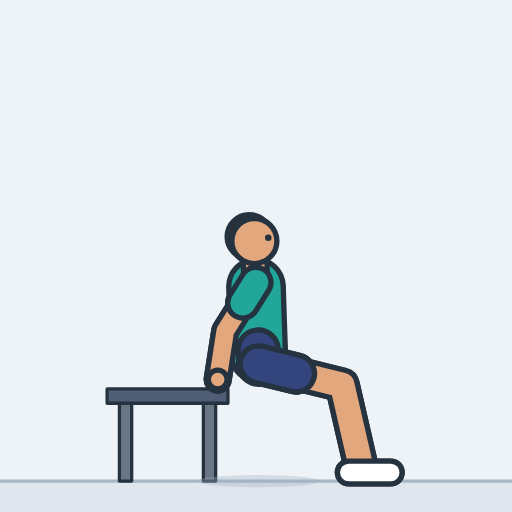
t = 0.00 s
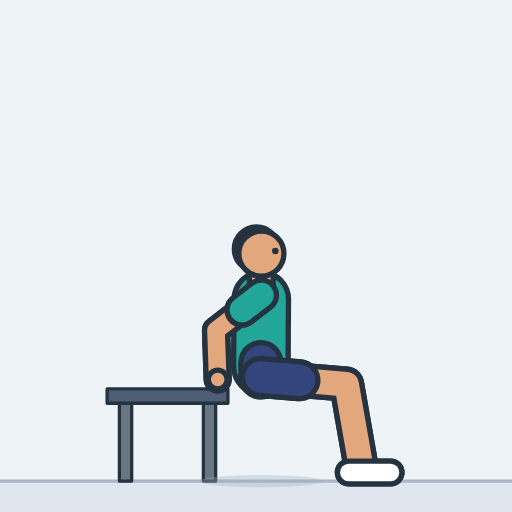
t = 0.45 s
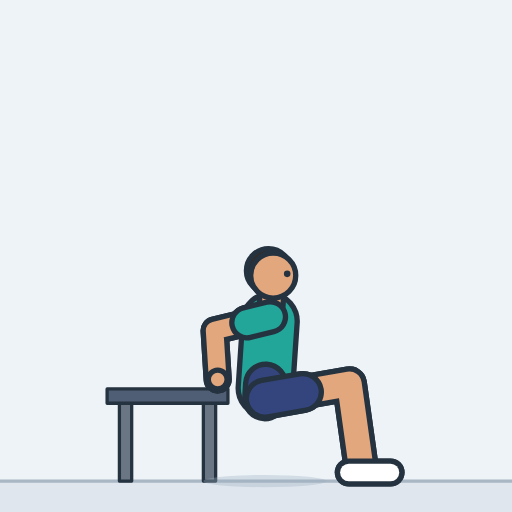
t = 0.85 s
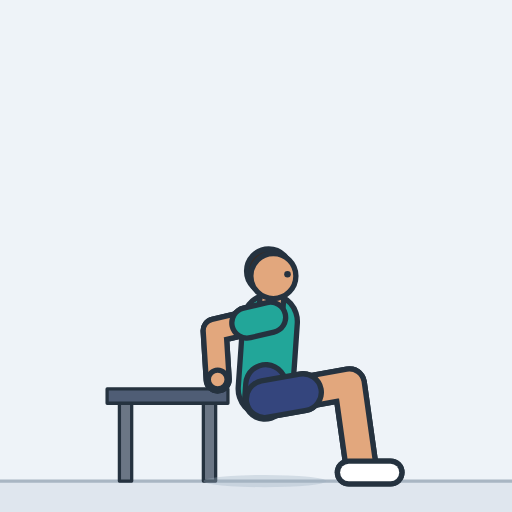
t = 1.29 s
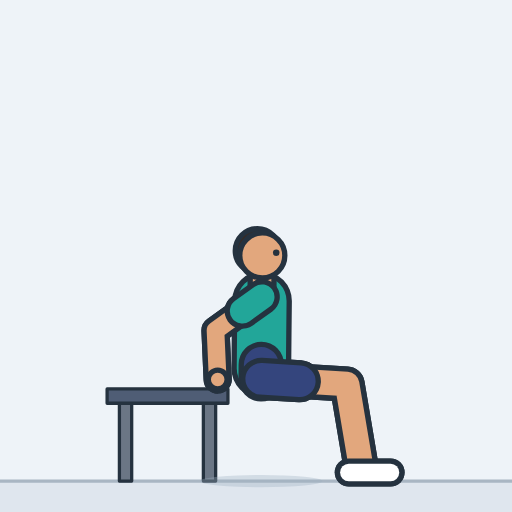
t = 1.73 s
t = 2.17 s: frame unchanged from t = 0.00 s, image omitted

The animated SVG that drew these frames (rendered in a browser with its animation timeline set to each time). Animation: 20 SMIL elements (animate=20); one cycle of 2.60 s, repeats indefinitely.

<svg xmlns="http://www.w3.org/2000/svg" width="260" height="260" viewBox="-127.3 -234.9 250 250" role="img" aria-label="Bench dip"><style>.s{display:none}@media (prefers-reduced-motion:reduce){.a{display:none}.s{display:inline}}polyline{fill:none;stroke-linecap:round;stroke-linejoin:round}</style><rect x="-127.3" y="-234.9" width="250" height="250" fill="#eef3f8"/><g class="a"><rect x="-127.3" y="0" width="250" height="15.1" fill="#dfe6ee"/><line x1="-127.3" y1="0" x2="122.7" y2="0" stroke="#a9b6c3" stroke-width="1.6"/><polygon points="-69,0 -63,0 -63,-38 -69,-38" fill="#6b7685" stroke="#25323f" stroke-width="1.6" stroke-linejoin="round"/><polygon points="-28,0 -22,0 -22,-38 -28,-38" fill="#6b7685" stroke="#25323f" stroke-width="1.6" stroke-linejoin="round"/><polygon points="-75,-38 -16,-38 -16,-45 -75,-45" fill="#4f5d75" stroke="#25323f" stroke-width="1.6" stroke-linejoin="round"/><ellipse cx="-1" cy="0" rx="30" ry="3" fill="#9fb0c0" opacity="0.35"><animate attributeName="cx" dur="2.6s" repeatCount="indefinite" values="-1;-1;-1;-1;-1;-0.9;-0.8;-0.7;-0.6;-0.4;-0.2;0;0.3;0.7;1;1.2;1.4;1.6;1.7;1.8;1.9;2;2;2;2;2;2;2;2;2;2;2;2;2;2;1.9;1.8;1.7;1.6;1.4;1.2;1;0.7;0.3;0;-0.2;-0.4;-0.6;-0.7;-0.8;-0.9;-1;-1;-1;-1;-1;-1;-1;-1;-1;-1;-1;-1;-1;-1;-1"/></ellipse><defs><polyline id="aarmL" points="-2.4,-97 -17.3,-73.3 -21,-49.6"><animate attributeName="points" dur="2.6s" repeatCount="indefinite" values="-2.4,-97 -17.3,-73.3 -21,-49.6;-2.4,-97 -17.3,-73.3 -21,-49.6;-2.4,-96.9 -17.4,-73.3 -21,-49.6;-2.3,-96.9 -17.5,-73.3 -21,-49.6;-2.3,-96.7 -17.7,-73.3 -21,-49.6;-2.2,-96.4 -18,-73.4 -21,-49.6;-2,-96 -18.5,-73.4 -21,-49.6;-1.8,-95.5 -19.1,-73.5 -21,-49.6;-1.5,-94.8 -19.7,-73.5 -21,-49.6;-1.1,-93.8 -20.4,-73.6 -21,-49.6;-0.6,-92.6 -21,-73.6 -21,-49.6;0.1,-91.2 -21.7,-73.6 -21,-49.6;0.8,-89.5 -22.2,-73.5 -21,-49.6;1.6,-87.5 -22.6,-73.5 -21,-49.6;2.3,-85.8 -22.8,-73.5 -21,-49.6;3,-84.3 -22.9,-73.5 -21,-49.6;3.5,-83.1 -22.8,-73.5 -21,-49.6;3.8,-82.2 -22.8,-73.5 -21,-49.6;4.2,-81.4 -22.7,-73.5 -21,-49.6;4.4,-80.9 -22.6,-73.5 -21,-49.6;4.6,-80.5 -22.6,-73.5 -21,-49.6;4.7,-80.2 -22.5,-73.5 -21,-49.6;4.7,-80 -22.5,-73.5 -21,-49.6;4.8,-79.9 -22.5,-73.5 -21,-49.6;4.8,-79.9 -22.5,-73.5 -21,-49.6;4.8,-79.9 -22.5,-73.5 -21,-49.6;4.8,-79.9 -22.5,-73.5 -21,-49.6;4.8,-79.9 -22.5,-73.5 -21,-49.6;4.8,-79.9 -22.5,-73.5 -21,-49.6;4.8,-79.9 -22.5,-73.5 -21,-49.6;4.8,-79.9 -22.5,-73.5 -21,-49.6;4.8,-79.9 -22.5,-73.5 -21,-49.6;4.8,-79.9 -22.5,-73.5 -21,-49.6;4.7,-80 -22.5,-73.5 -21,-49.6;4.7,-80.2 -22.5,-73.5 -21,-49.6;4.6,-80.5 -22.6,-73.5 -21,-49.6;4.4,-80.9 -22.6,-73.5 -21,-49.6;4.2,-81.4 -22.7,-73.5 -21,-49.6;3.8,-82.2 -22.8,-73.5 -21,-49.6;3.5,-83.1 -22.8,-73.5 -21,-49.6;3,-84.3 -22.9,-73.5 -21,-49.6;2.3,-85.8 -22.8,-73.5 -21,-49.6;1.6,-87.5 -22.6,-73.5 -21,-49.6;0.8,-89.5 -22.2,-73.5 -21,-49.6;0.1,-91.2 -21.7,-73.6 -21,-49.6;-0.6,-92.6 -21,-73.6 -21,-49.6;-1.1,-93.8 -20.4,-73.6 -21,-49.6;-1.5,-94.8 -19.7,-73.5 -21,-49.6;-1.8,-95.5 -19.1,-73.5 -21,-49.6;-2,-96 -18.5,-73.4 -21,-49.6;-2.2,-96.4 -18,-73.4 -21,-49.6;-2.3,-96.7 -17.7,-73.3 -21,-49.6;-2.3,-96.9 -17.5,-73.3 -21,-49.6;-2.4,-96.9 -17.4,-73.3 -21,-49.6;-2.4,-97 -17.3,-73.3 -21,-49.6;-2.4,-97 -17.3,-73.3 -21,-49.6;-2.4,-97 -17.3,-73.3 -21,-49.6;-2.4,-97 -17.3,-73.3 -21,-49.6;-2.4,-97 -17.3,-73.3 -21,-49.6;-2.4,-97 -17.3,-73.3 -21,-49.6;-2.4,-97 -17.3,-73.3 -21,-49.6;-2.4,-97 -17.3,-73.3 -21,-49.6;-2.4,-97 -17.3,-73.3 -21,-49.6;-2.4,-97 -17.3,-73.3 -21,-49.6;-2.4,-97 -17.3,-73.3 -21,-49.6;-2.4,-97 -17.3,-73.3 -21,-49.6"/></polyline><polyline id="asleeveL" points="-2.4,-97 -8.7,-87"><animate attributeName="points" dur="2.6s" repeatCount="indefinite" values="-2.4,-97 -8.7,-87;-2.4,-97 -8.7,-87;-2.4,-96.9 -8.7,-87;-2.3,-96.9 -8.7,-87;-2.3,-96.7 -8.8,-86.9;-2.2,-96.4 -8.8,-86.8;-2,-96 -8.9,-86.6;-1.8,-95.5 -9,-86.3;-1.5,-94.8 -9.1,-85.8;-1.1,-93.8 -9.2,-85.3;-0.6,-92.6 -9.2,-84.6;0.1,-91.2 -9.1,-83.8;0.8,-89.5 -8.9,-82.8;1.6,-87.5 -8.6,-81.6;2.3,-85.8 -8.2,-80.6;3,-84.3 -7.9,-79.8;3.5,-83.1 -7.6,-79.1;3.8,-82.2 -7.3,-78.5;4.2,-81.4 -7.1,-78.1;4.4,-80.9 -7,-77.8;4.6,-80.5 -6.8,-77.5;4.7,-80.2 -6.7,-77.4;4.7,-80 -6.7,-77.3;4.8,-79.9 -6.7,-77.2;4.8,-79.9 -6.7,-77.2;4.8,-79.9 -6.7,-77.2;4.8,-79.9 -6.7,-77.2;4.8,-79.9 -6.7,-77.2;4.8,-79.9 -6.7,-77.2;4.8,-79.9 -6.7,-77.2;4.8,-79.9 -6.7,-77.2;4.8,-79.9 -6.7,-77.2;4.8,-79.9 -6.7,-77.2;4.7,-80 -6.7,-77.3;4.7,-80.2 -6.7,-77.4;4.6,-80.5 -6.8,-77.5;4.4,-80.9 -7,-77.8;4.2,-81.4 -7.1,-78.1;3.8,-82.2 -7.3,-78.5;3.5,-83.1 -7.6,-79.1;3,-84.3 -7.9,-79.8;2.3,-85.8 -8.2,-80.6;1.6,-87.5 -8.6,-81.6;0.8,-89.5 -8.9,-82.8;0.1,-91.2 -9.1,-83.8;-0.6,-92.6 -9.2,-84.6;-1.1,-93.8 -9.2,-85.3;-1.5,-94.8 -9.1,-85.8;-1.8,-95.5 -9,-86.3;-2,-96 -8.9,-86.6;-2.2,-96.4 -8.8,-86.8;-2.3,-96.7 -8.8,-86.9;-2.3,-96.9 -8.7,-87;-2.4,-96.9 -8.7,-87;-2.4,-97 -8.7,-87;-2.4,-97 -8.7,-87;-2.4,-97 -8.7,-87;-2.4,-97 -8.7,-87;-2.4,-97 -8.7,-87;-2.4,-97 -8.7,-87;-2.4,-97 -8.7,-87;-2.4,-97 -8.7,-87;-2.4,-97 -8.7,-87;-2.4,-97 -8.7,-87;-2.4,-97 -8.7,-87;-2.4,-97 -8.7,-87"/></polyline><circle id="ahandL" r="4.6" cx="-21" cy="-49.6"></circle><polyline id="alegL" points="-1,-57 39.8,-46.9 49,-7"><animate attributeName="points" dur="2.6s" repeatCount="indefinite" values="-1,-57 39.8,-46.9 49,-7;-1,-57 39.8,-46.9 49,-7;-1,-57 39.8,-46.9 49,-7;-1,-56.9 39.8,-46.9 49,-7;-1,-56.7 39.9,-46.9 49,-7;-0.9,-56.5 40,-47 49,-7;-0.8,-56.1 40.2,-47 49,-7;-0.7,-55.5 40.4,-47 49,-7;-0.6,-54.8 40.7,-47.1 49,-7;-0.4,-53.8 41,-47.2 49,-7;-0.2,-52.6 41.4,-47.2 49,-7;0,-51.2 41.8,-47.3 49,-7;0.3,-49.5 42.3,-47.4 49,-7;0.7,-47.5 42.7,-47.4 49,-7;1,-45.8 42.9,-47.5 49,-7;1.2,-44.4 43.1,-47.5 49,-7;1.4,-43.2 43.2,-47.5 49,-7;1.6,-42.2 43.3,-47.5 49,-7;1.7,-41.5 43.3,-47.5 49,-7;1.8,-40.9 43.3,-47.5 49,-7;1.9,-40.5 43.3,-47.5 49,-7;2,-40.3 43.3,-47.5 49,-7;2,-40.1 43.3,-47.5 49,-7;2,-40 43.3,-47.5 49,-7;2,-40 43.3,-47.5 49,-7;2,-40 43.3,-47.5 49,-7;2,-40 43.3,-47.5 49,-7;2,-40 43.3,-47.5 49,-7;2,-40 43.3,-47.5 49,-7;2,-40 43.3,-47.5 49,-7;2,-40 43.3,-47.5 49,-7;2,-40 43.3,-47.5 49,-7;2,-40 43.3,-47.5 49,-7;2,-40.1 43.3,-47.5 49,-7;2,-40.3 43.3,-47.5 49,-7;1.9,-40.5 43.3,-47.5 49,-7;1.8,-40.9 43.3,-47.5 49,-7;1.7,-41.5 43.3,-47.5 49,-7;1.6,-42.2 43.3,-47.5 49,-7;1.4,-43.2 43.2,-47.5 49,-7;1.2,-44.4 43.1,-47.5 49,-7;1,-45.8 42.9,-47.5 49,-7;0.7,-47.5 42.7,-47.4 49,-7;0.3,-49.5 42.3,-47.4 49,-7;0,-51.2 41.8,-47.3 49,-7;-0.2,-52.6 41.4,-47.2 49,-7;-0.4,-53.8 41,-47.2 49,-7;-0.6,-54.8 40.7,-47.1 49,-7;-0.7,-55.5 40.4,-47 49,-7;-0.8,-56.1 40.2,-47 49,-7;-0.9,-56.5 40,-47 49,-7;-1,-56.7 39.9,-46.9 49,-7;-1,-56.9 39.8,-46.9 49,-7;-1,-57 39.8,-46.9 49,-7;-1,-57 39.8,-46.9 49,-7;-1,-57 39.8,-46.9 49,-7;-1,-57 39.8,-46.9 49,-7;-1,-57 39.8,-46.9 49,-7;-1,-57 39.8,-46.9 49,-7;-1,-57 39.8,-46.9 49,-7;-1,-57 39.8,-46.9 49,-7;-1,-57 39.8,-46.9 49,-7;-1,-57 39.8,-46.9 49,-7;-1,-57 39.8,-46.9 49,-7;-1,-57 39.8,-46.9 49,-7;-1,-57 39.8,-46.9 49,-7"/></polyline><polyline id="ashortsL" points="-1,-57 17.3,-52.5"><animate attributeName="points" dur="2.6s" repeatCount="indefinite" values="-1,-57 17.3,-52.5;-1,-57 17.3,-52.5;-1,-57 17.4,-52.4;-1,-56.9 17.4,-52.4;-1,-56.7 17.4,-52.3;-0.9,-56.5 17.5,-52.2;-0.8,-56.1 17.6,-52;-0.7,-55.5 17.8,-51.7;-0.6,-54.8 18,-51.3;-0.4,-53.8 18.2,-50.8;-0.2,-52.6 18.5,-50.2;0,-51.2 18.8,-49.5;0.3,-49.5 19.2,-48.5;0.7,-47.5 19.6,-47.5;1,-45.8 19.9,-46.5;1.2,-44.4 20.1,-45.8;1.4,-43.2 20.2,-45.1;1.6,-42.2 20.4,-44.6;1.7,-41.5 20.4,-44.2;1.8,-40.9 20.5,-43.9;1.9,-40.5 20.5,-43.7;2,-40.3 20.6,-43.5;2,-40.1 20.6,-43.4;2,-40 20.6,-43.4;2,-40 20.6,-43.4;2,-40 20.6,-43.4;2,-40 20.6,-43.4;2,-40 20.6,-43.4;2,-40 20.6,-43.4;2,-40 20.6,-43.4;2,-40 20.6,-43.4;2,-40 20.6,-43.4;2,-40 20.6,-43.4;2,-40.1 20.6,-43.4;2,-40.3 20.6,-43.5;1.9,-40.5 20.5,-43.7;1.8,-40.9 20.5,-43.9;1.7,-41.5 20.4,-44.2;1.6,-42.2 20.4,-44.6;1.4,-43.2 20.2,-45.1;1.2,-44.4 20.1,-45.8;1,-45.8 19.9,-46.5;0.7,-47.5 19.6,-47.5;0.3,-49.5 19.2,-48.5;0,-51.2 18.8,-49.5;-0.2,-52.6 18.5,-50.2;-0.4,-53.8 18.2,-50.8;-0.6,-54.8 18,-51.3;-0.7,-55.5 17.8,-51.7;-0.8,-56.1 17.6,-52;-0.9,-56.5 17.5,-52.2;-1,-56.7 17.4,-52.3;-1,-56.9 17.4,-52.4;-1,-57 17.4,-52.4;-1,-57 17.3,-52.5;-1,-57 17.3,-52.5;-1,-57 17.3,-52.5;-1,-57 17.3,-52.5;-1,-57 17.3,-52.5;-1,-57 17.3,-52.5;-1,-57 17.3,-52.5;-1,-57 17.3,-52.5;-1,-57 17.3,-52.5;-1,-57 17.3,-52.5;-1,-57 17.3,-52.5;-1,-57 17.3,-52.5"/></polyline><polyline id="afootL" points="43,-4.2 63.5,-4.2"><animate attributeName="points" dur="2.6s" repeatCount="indefinite" values="43,-4.2 63.5,-4.2;43,-4.2 63.5,-4.2;43,-4.2 63.5,-4.2;43,-4.2 63.5,-4.2;43,-4.2 63.5,-4.2;43,-4.2 63.5,-4.2;43,-4.2 63.5,-4.2;43,-4.2 63.5,-4.2;43,-4.2 63.5,-4.2;43,-4.2 63.5,-4.2;43,-4.2 63.5,-4.2;43,-4.2 63.4,-4.2;43,-4.2 63.4,-4.2;43,-4.2 63.4,-4.2;43,-4.2 63.4,-4.2;43,-4.2 63.4,-4.2;43,-4.2 63.4,-4.2;43,-4.2 63.4,-4.2;43,-4.2 63.4,-4.2;43,-4.2 63.4,-4.2;43,-4.2 63.4,-4.2;43,-4.2 63.4,-4.2;43,-4.2 63.4,-4.2;43,-4.2 63.4,-4.2;43,-4.2 63.4,-4.2;43,-4.2 63.4,-4.2;43,-4.2 63.4,-4.2;43,-4.2 63.4,-4.2;43,-4.2 63.4,-4.2;43,-4.2 63.4,-4.2;43,-4.2 63.4,-4.2;43,-4.2 63.4,-4.2;43,-4.2 63.4,-4.2;43,-4.2 63.4,-4.2;43,-4.2 63.4,-4.2;43,-4.2 63.4,-4.2;43,-4.2 63.4,-4.2;43,-4.2 63.4,-4.2;43,-4.2 63.4,-4.2;43,-4.2 63.4,-4.2;43,-4.2 63.4,-4.2;43,-4.2 63.4,-4.2;43,-4.2 63.4,-4.2;43,-4.2 63.4,-4.2;43,-4.2 63.4,-4.2;43,-4.2 63.5,-4.2;43,-4.2 63.5,-4.2;43,-4.2 63.5,-4.2;43,-4.2 63.5,-4.2;43,-4.2 63.5,-4.2;43,-4.2 63.5,-4.2;43,-4.2 63.5,-4.2;43,-4.2 63.5,-4.2;43,-4.2 63.5,-4.2;43,-4.2 63.5,-4.2;43,-4.2 63.5,-4.2;43,-4.2 63.5,-4.2;43,-4.2 63.5,-4.2;43,-4.2 63.5,-4.2;43,-4.2 63.5,-4.2;43,-4.2 63.5,-4.2;43,-4.2 63.5,-4.2;43,-4.2 63.5,-4.2;43,-4.2 63.5,-4.2;43,-4.2 63.5,-4.2;43,-4.2 63.5,-4.2"/></polyline><polyline id="atorso" points="-1.2,-62 -1.8,-79 -2.3,-95"><animate attributeName="points" dur="2.6s" repeatCount="indefinite" values="-1.2,-62 -1.8,-79 -2.3,-95;-1.2,-62 -1.8,-79 -2.3,-95;-1.2,-62 -1.8,-79 -2.3,-94.9;-1.2,-61.9 -1.7,-78.9 -2.3,-94.9;-1.1,-61.7 -1.7,-78.7 -2.2,-94.7;-1.1,-61.5 -1.6,-78.4 -2.1,-94.4;-1,-61.1 -1.5,-78.1 -1.9,-94;-0.9,-60.5 -1.3,-77.5 -1.7,-93.5;-0.7,-59.8 -1.1,-76.8 -1.4,-92.8;-0.5,-58.8 -0.8,-75.8 -1,-91.8;-0.3,-57.6 -0.4,-74.6 -0.5,-90.6;0,-56.2 0,-73.2 0.1,-89.2;0.4,-54.5 0.6,-71.5 0.8,-87.5;0.8,-52.5 1.2,-69.5 1.6,-85.5;1.1,-50.8 1.7,-67.8 2.3,-83.8;1.4,-49.3 2.2,-66.3 2.9,-82.3;1.7,-48.2 2.5,-65.1 3.3,-81.1;1.9,-47.2 2.8,-64.2 3.7,-80.2;2,-46.5 3.1,-63.5 4,-79.4;2.2,-45.9 3.2,-62.9 4.3,-78.9;2.2,-45.5 3.4,-62.5 4.4,-78.5;2.3,-45.3 3.4,-62.2 4.5,-78.2;2.3,-45.1 3.5,-62.1 4.6,-78;2.3,-45 3.5,-62 4.6,-77.9;2.3,-45 3.5,-62 4.6,-77.9;2.3,-45 3.5,-61.9 4.7,-77.9;2.3,-45 3.5,-61.9 4.7,-77.9;2.3,-45 3.5,-61.9 4.7,-77.9;2.3,-45 3.5,-61.9 4.7,-77.9;2.3,-45 3.5,-61.9 4.7,-77.9;2.3,-45 3.5,-61.9 4.7,-77.9;2.3,-45 3.5,-62 4.6,-77.9;2.3,-45 3.5,-62 4.6,-77.9;2.3,-45.1 3.5,-62.1 4.6,-78;2.3,-45.3 3.4,-62.2 4.5,-78.2;2.2,-45.5 3.4,-62.5 4.4,-78.5;2.2,-45.9 3.2,-62.9 4.3,-78.9;2,-46.5 3.1,-63.5 4,-79.4;1.9,-47.2 2.8,-64.2 3.7,-80.2;1.7,-48.2 2.5,-65.1 3.3,-81.1;1.4,-49.3 2.2,-66.3 2.9,-82.3;1.1,-50.8 1.7,-67.8 2.3,-83.8;0.8,-52.5 1.2,-69.5 1.6,-85.5;0.4,-54.5 0.6,-71.5 0.8,-87.5;0,-56.2 0,-73.2 0.1,-89.2;-0.3,-57.6 -0.4,-74.6 -0.5,-90.6;-0.5,-58.8 -0.8,-75.8 -1,-91.8;-0.7,-59.8 -1.1,-76.8 -1.4,-92.8;-0.9,-60.5 -1.3,-77.5 -1.7,-93.5;-1,-61.1 -1.5,-78.1 -1.9,-94;-1.1,-61.5 -1.6,-78.4 -2.1,-94.4;-1.1,-61.7 -1.7,-78.7 -2.2,-94.7;-1.2,-61.9 -1.7,-78.9 -2.3,-94.9;-1.2,-62 -1.8,-79 -2.3,-94.9;-1.2,-62 -1.8,-79 -2.3,-95;-1.2,-62 -1.8,-79 -2.3,-95;-1.2,-62 -1.8,-79 -2.3,-95;-1.2,-62 -1.8,-79 -2.3,-95;-1.2,-62 -1.8,-79 -2.3,-95;-1.2,-62 -1.8,-79 -2.3,-95;-1.2,-62 -1.8,-79 -2.3,-95;-1.2,-62 -1.8,-79 -2.3,-95;-1.2,-62 -1.8,-79 -2.3,-95;-1.2,-62 -1.8,-79 -2.3,-95;-1.2,-62 -1.8,-79 -2.3,-95;-1.2,-62 -1.8,-79 -2.3,-95"/></polyline><polyline id="apelvis" points="-1,-57 -1.2,-64 -1,-57"><animate attributeName="points" dur="2.6s" repeatCount="indefinite" values="-1,-57 -1.2,-64 -1,-57;-1,-57 -1.2,-64 -1,-57;-1,-57 -1.2,-64 -1,-57;-1,-56.9 -1.2,-63.9 -1,-56.9;-1,-56.7 -1.2,-63.7 -1,-56.7;-0.9,-56.5 -1.1,-63.5 -0.9,-56.5;-0.8,-56.1 -1,-63.1 -0.8,-56.1;-0.7,-55.5 -0.9,-62.5 -0.7,-55.5;-0.6,-54.8 -0.8,-61.8 -0.6,-54.8;-0.4,-53.8 -0.5,-60.8 -0.4,-53.8;-0.2,-52.6 -0.3,-59.6 -0.2,-52.6;0,-51.2 0,-58.2 0,-51.2;0.3,-49.5 0.4,-56.5 0.3,-49.5;0.7,-47.5 0.8,-54.5 0.7,-47.5;1,-45.8 1.2,-52.8 1,-45.8;1.2,-44.4 1.5,-51.3 1.2,-44.4;1.4,-43.2 1.8,-50.2 1.4,-43.2;1.6,-42.2 2,-49.2 1.6,-42.2;1.7,-41.5 2.2,-48.5 1.7,-41.5;1.8,-40.9 2.3,-47.9 1.8,-40.9;1.9,-40.5 2.4,-47.5 1.9,-40.5;2,-40.3 2.4,-47.3 2,-40.3;2,-40.1 2.5,-47.1 2,-40.1;2,-40 2.5,-47 2,-40;2,-40 2.5,-47 2,-40;2,-40 2.5,-47 2,-40;2,-40 2.5,-47 2,-40;2,-40 2.5,-47 2,-40;2,-40 2.5,-47 2,-40;2,-40 2.5,-47 2,-40;2,-40 2.5,-47 2,-40;2,-40 2.5,-47 2,-40;2,-40 2.5,-47 2,-40;2,-40.1 2.5,-47.1 2,-40.1;2,-40.3 2.4,-47.3 2,-40.3;1.9,-40.5 2.4,-47.5 1.9,-40.5;1.8,-40.9 2.3,-47.9 1.8,-40.9;1.7,-41.5 2.2,-48.5 1.7,-41.5;1.6,-42.2 2,-49.2 1.6,-42.2;1.4,-43.2 1.8,-50.2 1.4,-43.2;1.2,-44.4 1.5,-51.3 1.2,-44.4;1,-45.8 1.2,-52.8 1,-45.8;0.7,-47.5 0.8,-54.5 0.7,-47.5;0.3,-49.5 0.4,-56.5 0.3,-49.5;0,-51.2 0,-58.2 0,-51.2;-0.2,-52.6 -0.3,-59.6 -0.2,-52.6;-0.4,-53.8 -0.5,-60.8 -0.4,-53.8;-0.6,-54.8 -0.8,-61.8 -0.6,-54.8;-0.7,-55.5 -0.9,-62.5 -0.7,-55.5;-0.8,-56.1 -1,-63.1 -0.8,-56.1;-0.9,-56.5 -1.1,-63.5 -0.9,-56.5;-1,-56.7 -1.2,-63.7 -1,-56.7;-1,-56.9 -1.2,-63.9 -1,-56.9;-1,-57 -1.2,-64 -1,-57;-1,-57 -1.2,-64 -1,-57;-1,-57 -1.2,-64 -1,-57;-1,-57 -1.2,-64 -1,-57;-1,-57 -1.2,-64 -1,-57;-1,-57 -1.2,-64 -1,-57;-1,-57 -1.2,-64 -1,-57;-1,-57 -1.2,-64 -1,-57;-1,-57 -1.2,-64 -1,-57;-1,-57 -1.2,-64 -1,-57;-1,-57 -1.2,-64 -1,-57;-1,-57 -1.2,-64 -1,-57;-1,-57 -1.2,-64 -1,-57"/></polyline><polyline id="aneck" points="-2.5,-99 -2.8,-109"><animate attributeName="points" dur="2.6s" repeatCount="indefinite" values="-2.5,-99 -2.8,-109;-2.5,-99 -2.8,-109;-2.5,-98.9 -2.8,-108.9;-2.4,-98.9 -2.8,-108.9;-2.3,-98.7 -2.7,-108.7;-2.2,-98.4 -2.5,-108.4;-2.1,-98 -2.3,-108;-1.8,-97.5 -2.1,-107.5;-1.5,-96.8 -1.7,-106.8;-1.1,-95.8 -1.2,-105.8;-0.6,-94.6 -0.7,-104.6;0.1,-93.2 0.1,-103.2;0.8,-91.5 0.9,-101.5;1.7,-89.5 1.9,-99.5;2.4,-87.8 2.8,-97.8;3,-86.3 3.5,-96.3;3.6,-85.1 4.1,-95.1;4,-84.2 4.5,-94.1;4.3,-83.4 4.9,-93.4;4.5,-82.9 5.2,-92.8;4.7,-82.5 5.4,-92.4;4.8,-82.2 5.5,-92.2;4.9,-82 5.6,-92;4.9,-81.9 5.6,-91.9;4.9,-81.9 5.6,-91.9;4.9,-81.9 5.6,-91.9;4.9,-81.9 5.6,-91.9;4.9,-81.9 5.6,-91.9;4.9,-81.9 5.6,-91.9;4.9,-81.9 5.6,-91.9;4.9,-81.9 5.6,-91.9;4.9,-81.9 5.6,-91.9;4.9,-81.9 5.6,-91.9;4.9,-82 5.6,-92;4.8,-82.2 5.5,-92.2;4.7,-82.5 5.4,-92.4;4.5,-82.9 5.2,-92.8;4.3,-83.4 4.9,-93.4;4,-84.2 4.5,-94.1;3.6,-85.1 4.1,-95.1;3,-86.3 3.5,-96.3;2.4,-87.8 2.8,-97.8;1.7,-89.5 1.9,-99.5;0.8,-91.5 0.9,-101.5;0.1,-93.2 0.1,-103.2;-0.6,-94.6 -0.7,-104.6;-1.1,-95.8 -1.2,-105.8;-1.5,-96.8 -1.7,-106.8;-1.8,-97.5 -2.1,-107.5;-2.1,-98 -2.3,-108;-2.2,-98.4 -2.5,-108.4;-2.3,-98.7 -2.7,-108.7;-2.4,-98.9 -2.8,-108.9;-2.5,-98.9 -2.8,-108.9;-2.5,-99 -2.8,-109;-2.5,-99 -2.8,-109;-2.5,-99 -2.8,-109;-2.5,-99 -2.8,-109;-2.5,-99 -2.8,-109;-2.5,-99 -2.8,-109;-2.5,-99 -2.8,-109;-2.5,-99 -2.8,-109;-2.5,-99 -2.8,-109;-2.5,-99 -2.8,-109;-2.5,-99 -2.8,-109;-2.5,-99 -2.8,-109"/></polyline><circle id="ahair" r="10.8" cx="-5.6" cy="-119.3"><animate attributeName="cx" dur="2.6s" repeatCount="indefinite" values="-5.6;-5.6;-5.6;-5.5;-5.4;-5.3;-5.1;-4.8;-4.3;-3.8;-3.2;-2.3;-1.4;-0.3;0.7;1.5;2.2;2.7;3.1;3.4;3.6;3.8;3.9;3.9;3.9;3.9;3.9;3.9;3.9;3.9;3.9;3.9;3.9;3.9;3.8;3.6;3.4;3.1;2.7;2.2;1.5;0.7;-0.3;-1.4;-2.3;-3.2;-3.8;-4.3;-4.8;-5.1;-5.3;-5.4;-5.5;-5.6;-5.6;-5.6;-5.6;-5.6;-5.6;-5.6;-5.6;-5.6;-5.6;-5.6;-5.6;-5.6"/><animate attributeName="cy" dur="2.6s" repeatCount="indefinite" values="-119.3;-119.3;-119.3;-119.2;-119.1;-118.8;-118.4;-117.9;-117.2;-116.2;-115.1;-113.7;-112;-110;-108.3;-106.8;-105.7;-104.7;-104;-103.4;-103;-102.7;-102.6;-102.5;-102.5;-102.5;-102.5;-102.5;-102.5;-102.5;-102.5;-102.5;-102.5;-102.6;-102.7;-103;-103.4;-104;-104.7;-105.7;-106.8;-108.3;-110;-112;-113.7;-115.1;-116.2;-117.2;-117.9;-118.4;-118.8;-119.1;-119.2;-119.3;-119.3;-119.3;-119.3;-119.3;-119.3;-119.3;-119.3;-119.3;-119.3;-119.3;-119.3;-119.3"/></circle><circle id="ahead" r="11" cx="-3.1" cy="-117.2"><animate attributeName="cx" dur="2.6s" repeatCount="indefinite" values="-3.1;-3.1;-3.1;-3;-3;-2.8;-2.6;-2.3;-1.9;-1.4;-0.7;0.1;1;2.1;3;3.8;4.5;5;5.4;5.7;5.9;6.1;6.1;6.2;6.2;6.2;6.2;6.2;6.2;6.2;6.2;6.2;6.2;6.1;6.1;5.9;5.7;5.4;5;4.5;3.8;3;2.1;1;0.1;-0.7;-1.4;-1.9;-2.3;-2.6;-2.8;-3;-3;-3.1;-3.1;-3.1;-3.1;-3.1;-3.1;-3.1;-3.1;-3.1;-3.1;-3.1;-3.1;-3.1"/><animate attributeName="cy" dur="2.6s" repeatCount="indefinite" values="-117.2;-117.2;-117.2;-117.1;-116.9;-116.7;-116.3;-115.7;-115;-114.1;-112.9;-111.5;-109.7;-107.8;-106;-104.5;-103.3;-102.4;-101.6;-101.1;-100.7;-100.4;-100.2;-100.1;-100.1;-100.1;-100.1;-100.1;-100.1;-100.1;-100.1;-100.1;-100.1;-100.2;-100.4;-100.7;-101.1;-101.6;-102.4;-103.3;-104.5;-106;-107.8;-109.7;-111.5;-112.9;-114.1;-115;-115.7;-116.3;-116.7;-116.9;-117.1;-117.2;-117.2;-117.2;-117.2;-117.2;-117.2;-117.2;-117.2;-117.2;-117.2;-117.2;-117.2;-117.2"/></circle><circle id="aeyeR" r="1.6" cx="3.7" cy="-118.8"><animate attributeName="cx" dur="2.6s" repeatCount="indefinite" values="3.7;3.7;3.7;3.7;3.8;4;4.2;4.5;4.9;5.4;6.1;6.9;7.8;8.9;9.9;10.7;11.3;11.9;12.3;12.6;12.8;12.9;13;13.1;13.1;13.1;13.1;13.1;13.1;13.1;13.1;13.1;13.1;13;12.9;12.8;12.6;12.3;11.9;11.3;10.7;9.9;8.9;7.8;6.9;6.1;5.4;4.9;4.5;4.2;4;3.8;3.7;3.7;3.7;3.7;3.7;3.7;3.7;3.7;3.7;3.7;3.7;3.7;3.7;3.7"/><animate attributeName="cy" dur="2.6s" repeatCount="indefinite" values="-118.8;-118.8;-118.7;-118.6;-118.5;-118.2;-117.8;-117.2;-116.5;-115.5;-114.3;-112.8;-111;-108.9;-107.1;-105.6;-104.3;-103.3;-102.5;-101.9;-101.5;-101.2;-101.1;-101;-100.9;-100.9;-100.9;-100.9;-100.9;-100.9;-100.9;-100.9;-101;-101.1;-101.2;-101.5;-101.9;-102.5;-103.3;-104.3;-105.6;-107.1;-108.9;-111;-112.8;-114.3;-115.5;-116.5;-117.2;-117.8;-118.2;-118.5;-118.6;-118.7;-118.8;-118.8;-118.8;-118.8;-118.8;-118.8;-118.8;-118.8;-118.8;-118.8;-118.8;-118.8"/></circle><polyline id="alegR" points="-1,-57 39.8,-46.9 49,-7"><animate attributeName="points" dur="2.6s" repeatCount="indefinite" values="-1,-57 39.8,-46.9 49,-7;-1,-57 39.8,-46.9 49,-7;-1,-57 39.8,-46.9 49,-7;-1,-56.9 39.8,-46.9 49,-7;-1,-56.7 39.9,-46.9 49,-7;-0.9,-56.5 40,-47 49,-7;-0.8,-56.1 40.2,-47 49,-7;-0.7,-55.5 40.4,-47 49,-7;-0.6,-54.8 40.7,-47.1 49,-7;-0.4,-53.8 41,-47.2 49,-7;-0.2,-52.6 41.4,-47.2 49,-7;0,-51.2 41.8,-47.3 49,-7;0.3,-49.5 42.3,-47.4 49,-7;0.7,-47.5 42.7,-47.4 49,-7;1,-45.8 42.9,-47.5 49,-7;1.2,-44.4 43.1,-47.5 49,-7;1.4,-43.2 43.2,-47.5 49,-7;1.6,-42.2 43.3,-47.5 49,-7;1.7,-41.5 43.3,-47.5 49,-7;1.8,-40.9 43.3,-47.5 49,-7;1.9,-40.5 43.3,-47.5 49,-7;2,-40.3 43.3,-47.5 49,-7;2,-40.1 43.3,-47.5 49,-7;2,-40 43.3,-47.5 49,-7;2,-40 43.3,-47.5 49,-7;2,-40 43.3,-47.5 49,-7;2,-40 43.3,-47.5 49,-7;2,-40 43.3,-47.5 49,-7;2,-40 43.3,-47.5 49,-7;2,-40 43.3,-47.5 49,-7;2,-40 43.3,-47.5 49,-7;2,-40 43.3,-47.5 49,-7;2,-40 43.3,-47.5 49,-7;2,-40.1 43.3,-47.5 49,-7;2,-40.3 43.3,-47.5 49,-7;1.9,-40.5 43.3,-47.5 49,-7;1.8,-40.9 43.3,-47.5 49,-7;1.7,-41.5 43.3,-47.5 49,-7;1.6,-42.2 43.3,-47.5 49,-7;1.4,-43.2 43.2,-47.5 49,-7;1.2,-44.4 43.1,-47.5 49,-7;1,-45.8 42.9,-47.5 49,-7;0.7,-47.5 42.7,-47.4 49,-7;0.3,-49.5 42.3,-47.4 49,-7;0,-51.2 41.8,-47.3 49,-7;-0.2,-52.6 41.4,-47.2 49,-7;-0.4,-53.8 41,-47.2 49,-7;-0.6,-54.8 40.7,-47.1 49,-7;-0.7,-55.5 40.4,-47 49,-7;-0.8,-56.1 40.2,-47 49,-7;-0.9,-56.5 40,-47 49,-7;-1,-56.7 39.9,-46.9 49,-7;-1,-56.9 39.8,-46.9 49,-7;-1,-57 39.8,-46.9 49,-7;-1,-57 39.8,-46.9 49,-7;-1,-57 39.8,-46.9 49,-7;-1,-57 39.8,-46.9 49,-7;-1,-57 39.8,-46.9 49,-7;-1,-57 39.8,-46.9 49,-7;-1,-57 39.8,-46.9 49,-7;-1,-57 39.8,-46.9 49,-7;-1,-57 39.8,-46.9 49,-7;-1,-57 39.8,-46.9 49,-7;-1,-57 39.8,-46.9 49,-7;-1,-57 39.8,-46.9 49,-7;-1,-57 39.8,-46.9 49,-7"/></polyline><polyline id="ashortsR" points="-1,-57 17.3,-52.5"><animate attributeName="points" dur="2.6s" repeatCount="indefinite" values="-1,-57 17.3,-52.5;-1,-57 17.3,-52.5;-1,-57 17.4,-52.4;-1,-56.9 17.4,-52.4;-1,-56.7 17.4,-52.3;-0.9,-56.5 17.5,-52.2;-0.8,-56.1 17.6,-52;-0.7,-55.5 17.8,-51.7;-0.6,-54.8 18,-51.3;-0.4,-53.8 18.2,-50.8;-0.2,-52.6 18.5,-50.2;0,-51.2 18.8,-49.5;0.3,-49.5 19.2,-48.5;0.7,-47.5 19.6,-47.5;1,-45.8 19.9,-46.5;1.2,-44.4 20.1,-45.8;1.4,-43.2 20.2,-45.1;1.6,-42.2 20.4,-44.6;1.7,-41.5 20.4,-44.2;1.8,-40.9 20.5,-43.9;1.9,-40.5 20.5,-43.7;2,-40.3 20.6,-43.5;2,-40.1 20.6,-43.4;2,-40 20.6,-43.4;2,-40 20.6,-43.4;2,-40 20.6,-43.4;2,-40 20.6,-43.4;2,-40 20.6,-43.4;2,-40 20.6,-43.4;2,-40 20.6,-43.4;2,-40 20.6,-43.4;2,-40 20.6,-43.4;2,-40 20.6,-43.4;2,-40.1 20.6,-43.4;2,-40.3 20.6,-43.5;1.9,-40.5 20.5,-43.7;1.8,-40.9 20.5,-43.9;1.7,-41.5 20.4,-44.2;1.6,-42.2 20.4,-44.6;1.4,-43.2 20.2,-45.1;1.2,-44.4 20.1,-45.8;1,-45.8 19.9,-46.5;0.7,-47.5 19.6,-47.5;0.3,-49.5 19.2,-48.5;0,-51.2 18.8,-49.5;-0.2,-52.6 18.5,-50.2;-0.4,-53.8 18.2,-50.8;-0.6,-54.8 18,-51.3;-0.7,-55.5 17.8,-51.7;-0.8,-56.1 17.6,-52;-0.9,-56.5 17.5,-52.2;-1,-56.7 17.4,-52.3;-1,-56.9 17.4,-52.4;-1,-57 17.4,-52.4;-1,-57 17.3,-52.5;-1,-57 17.3,-52.5;-1,-57 17.3,-52.5;-1,-57 17.3,-52.5;-1,-57 17.3,-52.5;-1,-57 17.3,-52.5;-1,-57 17.3,-52.5;-1,-57 17.3,-52.5;-1,-57 17.3,-52.5;-1,-57 17.3,-52.5;-1,-57 17.3,-52.5;-1,-57 17.3,-52.5"/></polyline><polyline id="afootR" points="43,-4.2 63.5,-4.2"><animate attributeName="points" dur="2.6s" repeatCount="indefinite" values="43,-4.2 63.5,-4.2;43,-4.2 63.5,-4.2;43,-4.2 63.5,-4.2;43,-4.2 63.5,-4.2;43,-4.2 63.5,-4.2;43,-4.2 63.5,-4.2;43,-4.2 63.5,-4.2;43,-4.2 63.5,-4.2;43,-4.2 63.5,-4.2;43,-4.2 63.5,-4.2;43,-4.2 63.5,-4.2;43,-4.2 63.4,-4.2;43,-4.2 63.4,-4.2;43,-4.2 63.4,-4.2;43,-4.2 63.4,-4.2;43,-4.2 63.4,-4.2;43,-4.2 63.4,-4.2;43,-4.2 63.4,-4.2;43,-4.2 63.4,-4.2;43,-4.2 63.4,-4.2;43,-4.2 63.4,-4.2;43,-4.2 63.4,-4.2;43,-4.2 63.4,-4.2;43,-4.2 63.4,-4.2;43,-4.2 63.4,-4.2;43,-4.2 63.4,-4.2;43,-4.2 63.4,-4.2;43,-4.2 63.4,-4.2;43,-4.2 63.4,-4.2;43,-4.2 63.4,-4.2;43,-4.2 63.4,-4.2;43,-4.2 63.4,-4.2;43,-4.2 63.4,-4.2;43,-4.2 63.4,-4.2;43,-4.2 63.4,-4.2;43,-4.2 63.4,-4.2;43,-4.2 63.4,-4.2;43,-4.2 63.4,-4.2;43,-4.2 63.4,-4.2;43,-4.2 63.4,-4.2;43,-4.2 63.4,-4.2;43,-4.2 63.4,-4.2;43,-4.2 63.4,-4.2;43,-4.2 63.4,-4.2;43,-4.2 63.4,-4.2;43,-4.2 63.5,-4.2;43,-4.2 63.5,-4.2;43,-4.2 63.5,-4.2;43,-4.2 63.5,-4.2;43,-4.2 63.5,-4.2;43,-4.2 63.5,-4.2;43,-4.2 63.5,-4.2;43,-4.2 63.5,-4.2;43,-4.2 63.5,-4.2;43,-4.2 63.5,-4.2;43,-4.2 63.5,-4.2;43,-4.2 63.5,-4.2;43,-4.2 63.5,-4.2;43,-4.2 63.5,-4.2;43,-4.2 63.5,-4.2;43,-4.2 63.5,-4.2;43,-4.2 63.5,-4.2;43,-4.2 63.5,-4.2;43,-4.2 63.5,-4.2;43,-4.2 63.5,-4.2;43,-4.2 63.5,-4.2"/></polyline><polyline id="aarmR" points="-2.4,-97 -17.3,-73.3 -21,-49.6"><animate attributeName="points" dur="2.6s" repeatCount="indefinite" values="-2.4,-97 -17.3,-73.3 -21,-49.6;-2.4,-97 -17.3,-73.3 -21,-49.6;-2.4,-96.9 -17.4,-73.3 -21,-49.6;-2.3,-96.9 -17.5,-73.3 -21,-49.6;-2.3,-96.7 -17.7,-73.3 -21,-49.6;-2.2,-96.4 -18,-73.4 -21,-49.6;-2,-96 -18.5,-73.4 -21,-49.6;-1.8,-95.5 -19.1,-73.5 -21,-49.6;-1.5,-94.8 -19.7,-73.5 -21,-49.6;-1.1,-93.8 -20.4,-73.6 -21,-49.6;-0.6,-92.6 -21,-73.6 -21,-49.6;0.1,-91.2 -21.7,-73.6 -21,-49.6;0.8,-89.5 -22.2,-73.5 -21,-49.6;1.6,-87.5 -22.6,-73.5 -21,-49.6;2.3,-85.8 -22.8,-73.5 -21,-49.6;3,-84.3 -22.9,-73.5 -21,-49.6;3.5,-83.1 -22.8,-73.5 -21,-49.6;3.8,-82.2 -22.8,-73.5 -21,-49.6;4.2,-81.4 -22.7,-73.5 -21,-49.6;4.4,-80.9 -22.6,-73.5 -21,-49.6;4.6,-80.5 -22.6,-73.5 -21,-49.6;4.7,-80.2 -22.5,-73.5 -21,-49.6;4.7,-80 -22.5,-73.5 -21,-49.6;4.8,-79.9 -22.5,-73.5 -21,-49.6;4.8,-79.9 -22.5,-73.5 -21,-49.6;4.8,-79.9 -22.5,-73.5 -21,-49.6;4.8,-79.9 -22.5,-73.5 -21,-49.6;4.8,-79.9 -22.5,-73.5 -21,-49.6;4.8,-79.9 -22.5,-73.5 -21,-49.6;4.8,-79.9 -22.5,-73.5 -21,-49.6;4.8,-79.9 -22.5,-73.5 -21,-49.6;4.8,-79.9 -22.5,-73.5 -21,-49.6;4.8,-79.9 -22.5,-73.5 -21,-49.6;4.7,-80 -22.5,-73.5 -21,-49.6;4.7,-80.2 -22.5,-73.5 -21,-49.6;4.6,-80.5 -22.6,-73.5 -21,-49.6;4.4,-80.9 -22.6,-73.5 -21,-49.6;4.2,-81.4 -22.7,-73.5 -21,-49.6;3.8,-82.2 -22.8,-73.5 -21,-49.6;3.5,-83.1 -22.8,-73.5 -21,-49.6;3,-84.3 -22.9,-73.5 -21,-49.6;2.3,-85.8 -22.8,-73.5 -21,-49.6;1.6,-87.5 -22.6,-73.5 -21,-49.6;0.8,-89.5 -22.2,-73.5 -21,-49.6;0.1,-91.2 -21.7,-73.6 -21,-49.6;-0.6,-92.6 -21,-73.6 -21,-49.6;-1.1,-93.8 -20.4,-73.6 -21,-49.6;-1.5,-94.8 -19.7,-73.5 -21,-49.6;-1.8,-95.5 -19.1,-73.5 -21,-49.6;-2,-96 -18.5,-73.4 -21,-49.6;-2.2,-96.4 -18,-73.4 -21,-49.6;-2.3,-96.7 -17.7,-73.3 -21,-49.6;-2.3,-96.9 -17.5,-73.3 -21,-49.6;-2.4,-96.9 -17.4,-73.3 -21,-49.6;-2.4,-97 -17.3,-73.3 -21,-49.6;-2.4,-97 -17.3,-73.3 -21,-49.6;-2.4,-97 -17.3,-73.3 -21,-49.6;-2.4,-97 -17.3,-73.3 -21,-49.6;-2.4,-97 -17.3,-73.3 -21,-49.6;-2.4,-97 -17.3,-73.3 -21,-49.6;-2.4,-97 -17.3,-73.3 -21,-49.6;-2.4,-97 -17.3,-73.3 -21,-49.6;-2.4,-97 -17.3,-73.3 -21,-49.6;-2.4,-97 -17.3,-73.3 -21,-49.6;-2.4,-97 -17.3,-73.3 -21,-49.6;-2.4,-97 -17.3,-73.3 -21,-49.6"/></polyline><polyline id="asleeveR" points="-2.4,-97 -8.7,-87"><animate attributeName="points" dur="2.6s" repeatCount="indefinite" values="-2.4,-97 -8.7,-87;-2.4,-97 -8.7,-87;-2.4,-96.9 -8.7,-87;-2.3,-96.9 -8.7,-87;-2.3,-96.7 -8.8,-86.9;-2.2,-96.4 -8.8,-86.8;-2,-96 -8.9,-86.6;-1.8,-95.5 -9,-86.3;-1.5,-94.8 -9.1,-85.8;-1.1,-93.8 -9.2,-85.3;-0.6,-92.6 -9.2,-84.6;0.1,-91.2 -9.1,-83.8;0.8,-89.5 -8.9,-82.8;1.6,-87.5 -8.6,-81.6;2.3,-85.8 -8.2,-80.6;3,-84.3 -7.9,-79.8;3.5,-83.1 -7.6,-79.1;3.8,-82.2 -7.3,-78.5;4.2,-81.4 -7.1,-78.1;4.4,-80.9 -7,-77.8;4.6,-80.5 -6.8,-77.5;4.7,-80.2 -6.7,-77.4;4.7,-80 -6.7,-77.3;4.8,-79.9 -6.7,-77.2;4.8,-79.9 -6.7,-77.2;4.8,-79.9 -6.7,-77.2;4.8,-79.9 -6.7,-77.2;4.8,-79.9 -6.7,-77.2;4.8,-79.9 -6.7,-77.2;4.8,-79.9 -6.7,-77.2;4.8,-79.9 -6.7,-77.2;4.8,-79.9 -6.7,-77.2;4.8,-79.9 -6.7,-77.2;4.7,-80 -6.7,-77.3;4.7,-80.2 -6.7,-77.4;4.6,-80.5 -6.8,-77.5;4.4,-80.9 -7,-77.8;4.2,-81.4 -7.1,-78.1;3.8,-82.2 -7.3,-78.5;3.5,-83.1 -7.6,-79.1;3,-84.3 -7.9,-79.8;2.3,-85.8 -8.2,-80.6;1.6,-87.5 -8.6,-81.6;0.8,-89.5 -8.9,-82.8;0.1,-91.2 -9.1,-83.8;-0.6,-92.6 -9.2,-84.6;-1.1,-93.8 -9.2,-85.3;-1.5,-94.8 -9.1,-85.8;-1.8,-95.5 -9,-86.3;-2,-96 -8.9,-86.6;-2.2,-96.4 -8.8,-86.8;-2.3,-96.7 -8.8,-86.9;-2.3,-96.9 -8.7,-87;-2.4,-96.9 -8.7,-87;-2.4,-97 -8.7,-87;-2.4,-97 -8.7,-87;-2.4,-97 -8.7,-87;-2.4,-97 -8.7,-87;-2.4,-97 -8.7,-87;-2.4,-97 -8.7,-87;-2.4,-97 -8.7,-87;-2.4,-97 -8.7,-87;-2.4,-97 -8.7,-87;-2.4,-97 -8.7,-87;-2.4,-97 -8.7,-87;-2.4,-97 -8.7,-87"/></polyline><circle id="ahandR" r="4.6" cx="-21" cy="-49.6"></circle></defs><use href="#aarmL" stroke="#25323f" stroke-width="13.8"/><use href="#aarmL" stroke="#c98d63" stroke-width="8.6"/><use href="#asleeveL" stroke="#25323f" stroke-width="17.4"/><use href="#asleeveL" stroke="#188278" stroke-width="12.2"/><use href="#ahandL" fill="#c98d63" stroke="#25323f" stroke-width="2.6"/><use href="#alegL" stroke="#25323f" stroke-width="17.2"/><use href="#alegL" stroke="#c98d63" stroke-width="12"/><use href="#ashortsL" stroke="#25323f" stroke-width="20.6"/><use href="#ashortsL" stroke="#28365f" stroke-width="15.4"/><use href="#afootL" stroke="#25323f" stroke-width="13.7"/><use href="#afootL" stroke="#d5dde6" stroke-width="8.5"/><use href="#atorso" stroke="#25323f" stroke-width="29.2"/><use href="#atorso" stroke="#22a699" stroke-width="24"/><use href="#apelvis" stroke="#25323f" stroke-width="22.2"/><use href="#apelvis" stroke="#34457d" stroke-width="17"/><use href="#aneck" stroke="#25323f" stroke-width="14.2"/><use href="#aneck" stroke="#e2a77d" stroke-width="9"/><use href="#ahair" fill="#3a2a22" stroke="#25323f" stroke-width="2.6"/><use href="#ahead" fill="#e2a77d" stroke="#25323f" stroke-width="2.6"/><use href="#aeyeR" fill="#25323f"/><use href="#alegR" stroke="#25323f" stroke-width="17.2"/><use href="#alegR" stroke="#e2a77d" stroke-width="12"/><use href="#ashortsR" stroke="#25323f" stroke-width="20.6"/><use href="#ashortsR" stroke="#34457d" stroke-width="15.4"/><use href="#afootR" stroke="#25323f" stroke-width="13.7"/><use href="#afootR" stroke="#ffffff" stroke-width="8.5"/><use href="#aarmR" stroke="#25323f" stroke-width="13.8"/><use href="#aarmR" stroke="#e2a77d" stroke-width="8.6"/><use href="#asleeveR" stroke="#25323f" stroke-width="17.4"/><use href="#asleeveR" stroke="#22a699" stroke-width="12.2"/><use href="#ahandR" fill="#e2a77d" stroke="#25323f" stroke-width="2.6"/></g><g class="s"><rect x="-127.3" y="0" width="250" height="15.1" fill="#dfe6ee"/><line x1="-127.3" y1="0" x2="122.7" y2="0" stroke="#a9b6c3" stroke-width="1.6"/><polygon points="-69,0 -63,0 -63,-38 -69,-38" fill="#6b7685" stroke="#25323f" stroke-width="1.6" stroke-linejoin="round"/><polygon points="-28,0 -22,0 -22,-38 -28,-38" fill="#6b7685" stroke="#25323f" stroke-width="1.6" stroke-linejoin="round"/><polygon points="-75,-38 -16,-38 -16,-45 -75,-45" fill="#4f5d75" stroke="#25323f" stroke-width="1.6" stroke-linejoin="round"/><ellipse cx="2" cy="0" rx="30" ry="3" fill="#9fb0c0" opacity="0.35"></ellipse><defs><polyline id="sarmL" points="4.8,-79.9 -22.5,-73.5 -21,-49.6"></polyline><polyline id="ssleeveL" points="4.8,-79.9 -6.7,-77.2"></polyline><circle id="shandL" r="4.6" cx="-21" cy="-49.6"></circle><polyline id="slegL" points="2,-40 43.3,-47.5 49,-7"></polyline><polyline id="sshortsL" points="2,-40 20.6,-43.4"></polyline><polyline id="sfootL" points="43,-4.2 63.4,-4.2"></polyline><polyline id="storso" points="2.3,-45 3.5,-61.9 4.7,-77.9"></polyline><polyline id="spelvis" points="2,-40 2.5,-47 2,-40"></polyline><polyline id="sneck" points="4.9,-81.9 5.6,-91.9"></polyline><circle id="shair" r="10.8" cx="3.9" cy="-102.5"></circle><circle id="shead" r="11" cx="6.2" cy="-100.1"></circle><circle id="seyeR" r="1.6" cx="13.1" cy="-100.9"></circle><polyline id="slegR" points="2,-40 43.3,-47.5 49,-7"></polyline><polyline id="sshortsR" points="2,-40 20.6,-43.4"></polyline><polyline id="sfootR" points="43,-4.2 63.4,-4.2"></polyline><polyline id="sarmR" points="4.8,-79.9 -22.5,-73.5 -21,-49.6"></polyline><polyline id="ssleeveR" points="4.8,-79.9 -6.7,-77.2"></polyline><circle id="shandR" r="4.6" cx="-21" cy="-49.6"></circle></defs><use href="#sarmL" stroke="#25323f" stroke-width="13.8"/><use href="#sarmL" stroke="#c98d63" stroke-width="8.6"/><use href="#ssleeveL" stroke="#25323f" stroke-width="17.4"/><use href="#ssleeveL" stroke="#188278" stroke-width="12.2"/><use href="#shandL" fill="#c98d63" stroke="#25323f" stroke-width="2.6"/><use href="#slegL" stroke="#25323f" stroke-width="17.2"/><use href="#slegL" stroke="#c98d63" stroke-width="12"/><use href="#sshortsL" stroke="#25323f" stroke-width="20.6"/><use href="#sshortsL" stroke="#28365f" stroke-width="15.4"/><use href="#sfootL" stroke="#25323f" stroke-width="13.7"/><use href="#sfootL" stroke="#d5dde6" stroke-width="8.5"/><use href="#storso" stroke="#25323f" stroke-width="29.2"/><use href="#storso" stroke="#22a699" stroke-width="24"/><use href="#spelvis" stroke="#25323f" stroke-width="22.2"/><use href="#spelvis" stroke="#34457d" stroke-width="17"/><use href="#sneck" stroke="#25323f" stroke-width="14.2"/><use href="#sneck" stroke="#e2a77d" stroke-width="9"/><use href="#shair" fill="#3a2a22" stroke="#25323f" stroke-width="2.6"/><use href="#shead" fill="#e2a77d" stroke="#25323f" stroke-width="2.6"/><use href="#seyeR" fill="#25323f"/><use href="#slegR" stroke="#25323f" stroke-width="17.2"/><use href="#slegR" stroke="#e2a77d" stroke-width="12"/><use href="#sshortsR" stroke="#25323f" stroke-width="20.6"/><use href="#sshortsR" stroke="#34457d" stroke-width="15.4"/><use href="#sfootR" stroke="#25323f" stroke-width="13.7"/><use href="#sfootR" stroke="#ffffff" stroke-width="8.5"/><use href="#sarmR" stroke="#25323f" stroke-width="13.8"/><use href="#sarmR" stroke="#e2a77d" stroke-width="8.6"/><use href="#ssleeveR" stroke="#25323f" stroke-width="17.4"/><use href="#ssleeveR" stroke="#22a699" stroke-width="12.2"/><use href="#shandR" fill="#e2a77d" stroke="#25323f" stroke-width="2.6"/></g></svg>
